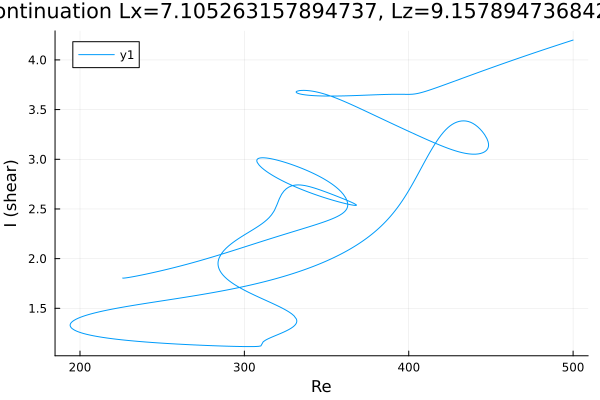

The data file committed next to this chart (first rows):
Re, shear
500.0, 4.2
499.8, 4.199
498.3, 4.191
496.9, 4.183
495.5, 4.176
494.1, 4.168
492.7, 4.161
491.3, 4.153
489.9, 4.145
488.4, 4.138
487, 4.13
485.6, 4.122
484.2, 4.114
482.8, 4.107
481.4, 4.099
480, 4.091
478.5, 4.083
477.1, 4.075
475.7, 4.067
474.3, 4.059
472.9, 4.052
471.5, 4.044
470.1, 4.036
468.6, 4.027
467.2, 4.019
465.8, 4.011
464.4, 4.003
463, 3.995
461.6, 3.987
460.2, 3.979
458.7, 3.971
457.3, 3.962
456.9, 3.96
455.5, 3.952
454.1, 3.943
452.6, 3.935
451.2, 3.927
449.8, 3.918
448.4, 3.91
447, 3.902
445.6, 3.893
444.2, 3.885
442.7, 3.876
441.3, 3.868
439.9, 3.859
438.5, 3.851
437.1, 3.842
435.7, 3.834
434.3, 3.825
432.8, 3.817
431.4, 3.808
430, 3.799
428.6, 3.791
427.2, 3.782
425.8, 3.774
424.4, 3.765
422.9, 3.757
421.5, 3.748
420.1, 3.74
418.7, 3.731
... 1,093 more rows
